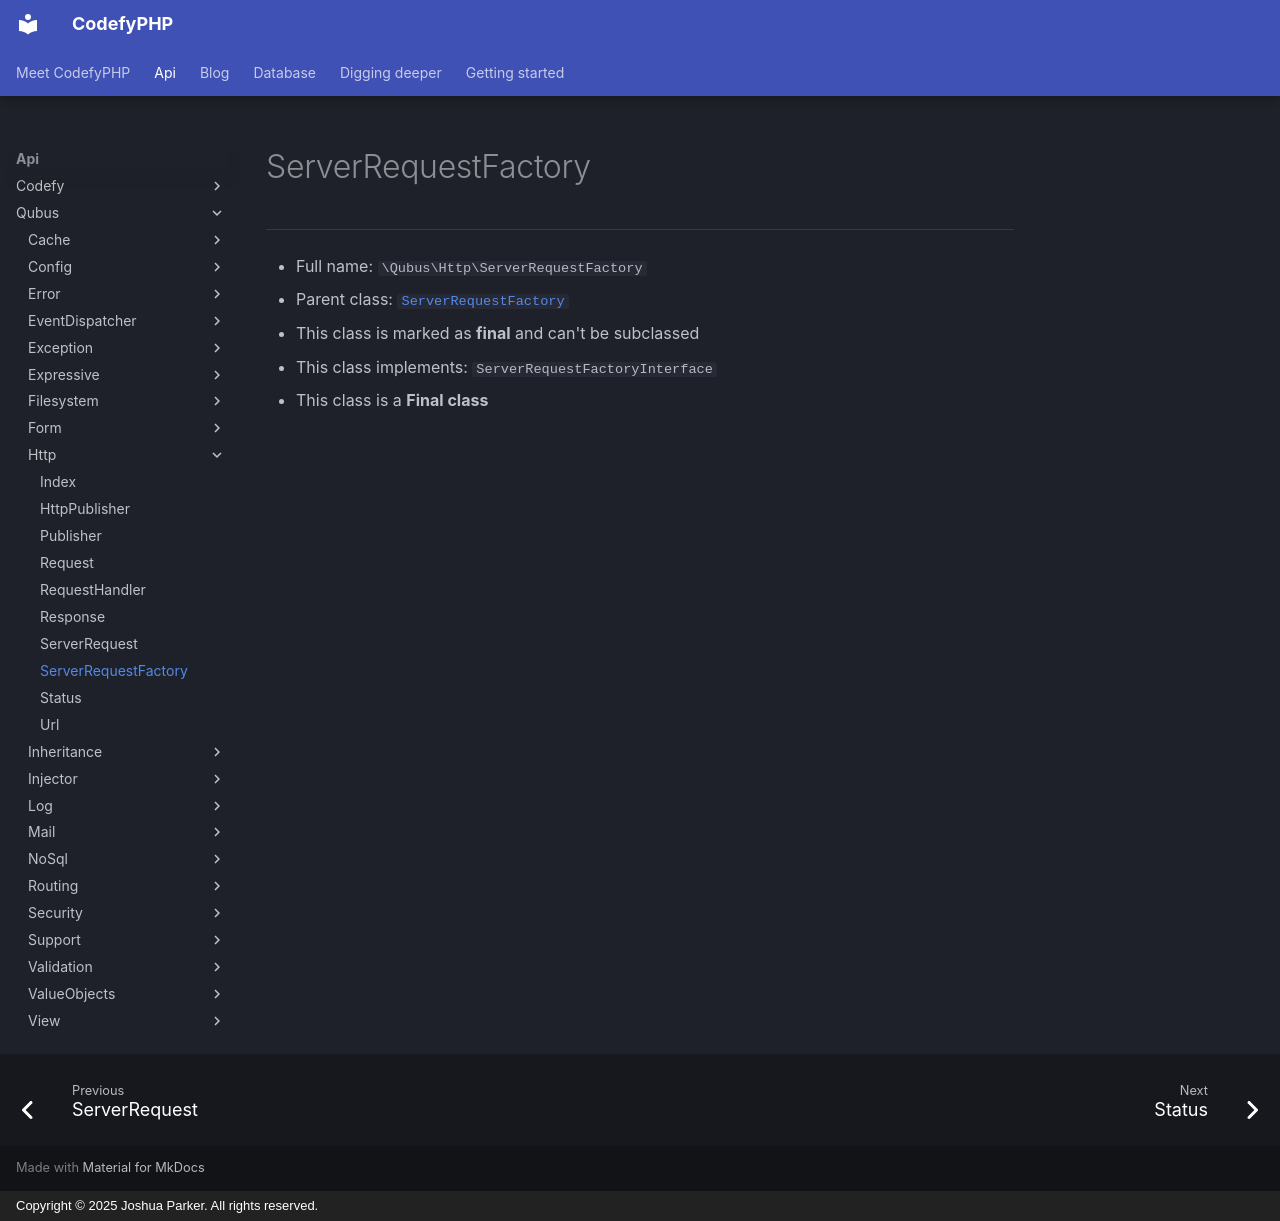

repository: codefyphp/docs · page: api/Qubus/Http/ServerRequestFactory/index.html · generator: mkdocs · copyright: Copyright © 2025 Joshua Parker. All rights reserved.

# ServerRequestFactory

***

* Full name: `\Qubus\Http\ServerRequestFactory`
* Parent class: [`ServerRequestFactory`](../../Laminas/Diactoros/ServerRequestFactory.md)
* This class is marked as **final** and can't be subclassed
* This class implements:
  `ServerRequestFactoryInterface`
* This class is a **Final class**
